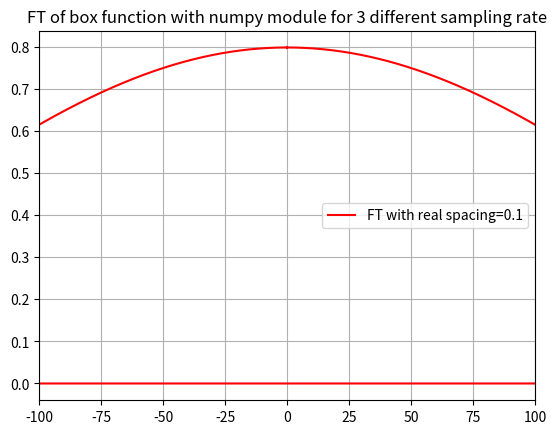

This chart was generated by the following Python code:
# -*- coding: utf-8 -*-
"""
Created on Fri May 20 19:26:59 2022

[redacted]
"""

'''PROBLEM 10 WITH NUMPY FFT MODULE
[redacted] '''

import numpy as np
import matplotlib.pyplot as plt

#initializing variables
r=[0.01,0.04,0.05]
aaa=0
def f(t):
   if(abs(t)<=0.01):
       z=100
   else:
       z=0
   return z
'''def f(t):
    if(t==1):
        z=5000
    else:
        z=0
        
    return z'''
for q in range(3):
    

    a=10000
    h=r[q]
    x=np.arange(-a,a,h)
    g=np.zeros(len(x))
    for j in range(len(x)):
        g[j]=f(x[j])
    sp = np.fft.fft(g)
    freq = np.fft.fftfreq(x.size)*2*np.pi/h
    sp*=h*np.exp(-complex(0,1)*freq*(a))/(np.sqrt(2*np.pi))
    if(h==r[0]):
        plt.plot(freq,sp,'r',label='FT with real spacing=0.1')
    elif(h==r[1]):
        aaa=0
        #plt.plot(freq,sp,'g',label='FT with real spacing=0.4')
    else:
        aaa=0
        #plt.plot(freq,sp,'b',label='FT with real spacing=0.5')

p=np.arange(-10,10,0.1)
sinc=np.zeros(len(p))
box=np.zeros(len(p))

def true(t):
    if(t==0):
        z=1
    else:
        z=np.sin(t)/t
    return(z*np.sqrt(2/np.pi))
for i in range(len(p)):
    sinc[i]=true(p[i])
    box[i]=f(p[i])
    
#plt.plot(p,box,color='violet',label='box function')
#plt.plot(p,sinc,'ko',markersize=1,label='analytical FT')
plt.legend()
plt.title('FT of box function with numpy module for 3 different sampling rate')
plt.grid()
plt.gca().set_xlim(-100,100)
plt.show()